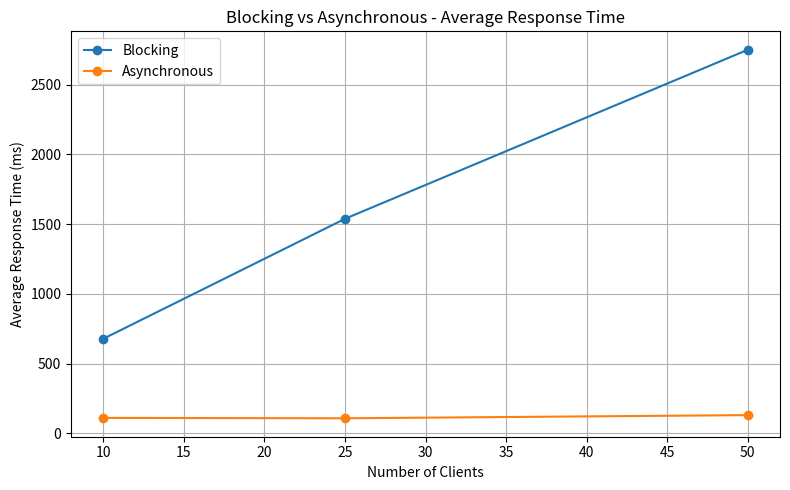
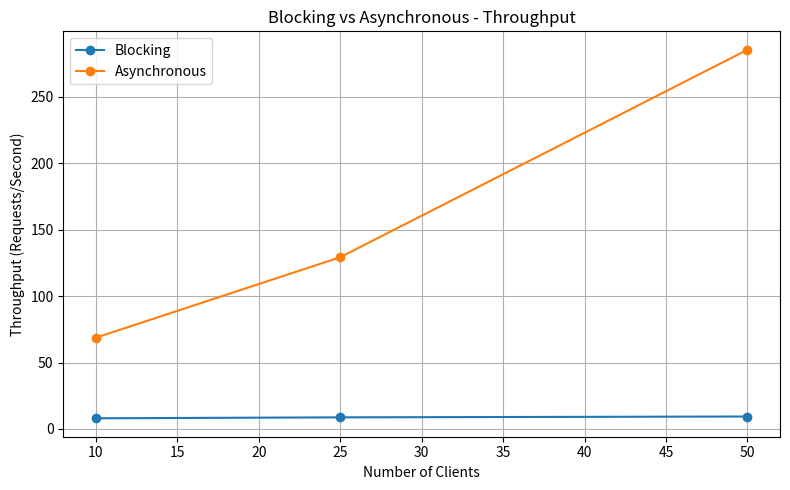
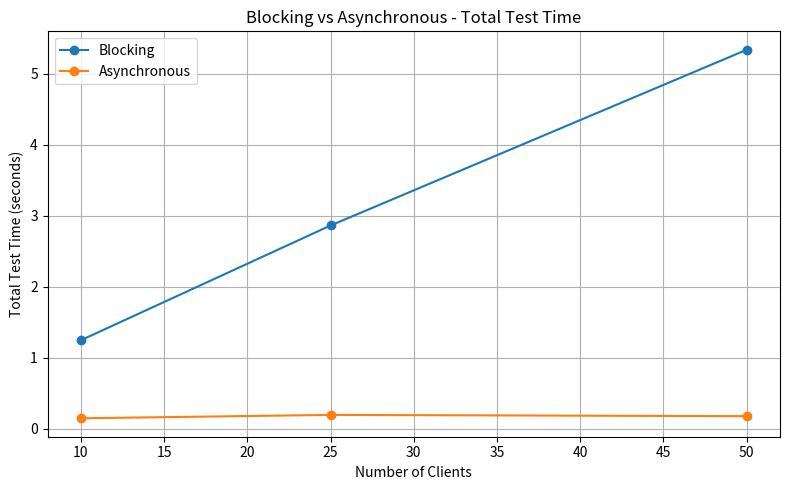

Reproduce these figures in Python, in order.
import matplotlib.pyplot as plt

# Number of concurrent clients
clients = [10, 25, 50]

# ============================================================
# 1. AVERAGE RESPONSE TIME
# ============================================================

blocking_response = [678.55, 1538.26, 2749.48]
async_response = [111.78, 108.86, 131.57]

plt.figure(figsize=(8, 5))

plt.plot(
    clients,
    blocking_response,
    marker="o",
    label="Blocking"
)

plt.plot(
    clients,
    async_response,
    marker="o",
    label="Asynchronous"
)

plt.xlabel("Number of Clients")
plt.ylabel("Average Response Time (ms)")
plt.title("Blocking vs Asynchronous - Average Response Time")
plt.legend()
plt.grid(True)

plt.tight_layout()

# Save graph
plt.savefig("average_response_time.png", dpi=300)

# Display graph
plt.show()


# ============================================================
# 2. THROUGHPUT
# ============================================================

blocking_throughput = [8.03, 8.74, 9.37]
async_throughput = [68.67, 129.20, 285.29]

plt.figure(figsize=(8, 5))

plt.plot(
    clients,
    blocking_throughput,
    marker="o",
    label="Blocking"
)

plt.plot(
    clients,
    async_throughput,
    marker="o",
    label="Asynchronous"
)

plt.xlabel("Number of Clients")
plt.ylabel("Throughput (Requests/Second)")
plt.title("Blocking vs Asynchronous - Throughput")
plt.legend()
plt.grid(True)

plt.tight_layout()

# Save graph
plt.savefig("throughput.png", dpi=300)

# Display graph
plt.show()


# ============================================================
# 3. TOTAL TEST TIME
# ============================================================

blocking_time = [1.2451, 2.8619, 5.3375]
async_time = [0.1456, 0.1935, 0.1753]

plt.figure(figsize=(8, 5))

plt.plot(
    clients,
    blocking_time,
    marker="o",
    label="Blocking"
)

plt.plot(
    clients,
    async_time,
    marker="o",
    label="Asynchronous"
)

plt.xlabel("Number of Clients")
plt.ylabel("Total Test Time (seconds)")
plt.title("Blocking vs Asynchronous - Total Test Time")
plt.legend()
plt.grid(True)

plt.tight_layout()

# Save graph
plt.savefig("total_test_time.png", dpi=300)

# Display graph
plt.show()


print("\n========================================")
print("All 3 graphs generated successfully!")
print("========================================")
print("1. average_response_time.png")
print("2. throughput.png")
print("3. total_test_time.png")
